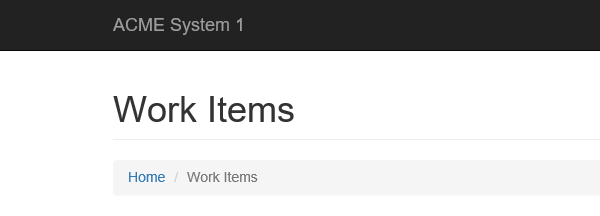
Task: Download all the monthly reports for a specific vendor and generate a yearly report.
Workflow: System1_NavigateTo_WI

Step 1: Attach Browser - ACME in window 'ACME System 1*'
